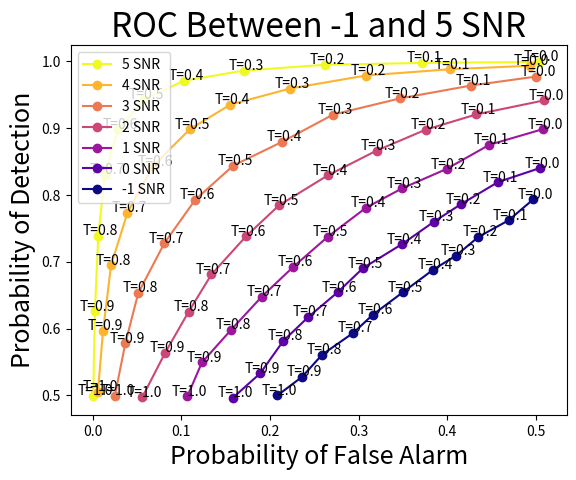

This chart was generated by the following Python code:
# ================================= #
# Reciever Operating Characteristic #
# [redacted]
# 2 0 1 9                           #
#                                   #
# Plotting the ROC for a simulated  #
# radar system.                     #
# ================================= #
# - Radar system -
# System sends pulse out and recieves the pulse reflection
# if (pulse large) : it hit plane
# else             : no plane
#
# H0 - Absense of Plane
# H1 - Presence of Plane
# X  - Signal recieved
# f(X|H0) and f(X|H1) are known
#
# <something about P(H1)>
#
# X follows the same distribution under both hypotheses, only mean value changes
#
# E[X|H0] < E[X|H1]
import numpy as np
import matplotlib.pyplot as plt
from scipy import stats

# Indicator function
def I(x, T):
    if(x < T):
        return 0.0
    else:
        return 1.0

def SNR(Ps, Pn):
	return 10 * np.log(Ps/Pn)

def norm(x, mean, variance):
	return ( 1/np.sqrt(2*np.pi*variance) )*np.exp(-(x-mean)*(x-mean) / (2 * variance)) 

def getVarFromSNR(snr):
	return np.power(10, -(snr/10))

# analytically determine the probability of an event
def true_p(mean, variance, T):
    F_x0 = stats.norm(mean, variance).cdf(T)
    return 1.0 - F_x0

# analytically calculate the true probability of: detection and false alarm
# for a given SNR and decision boundary
def getProbabilities(snr, T):

    variance = getVarFromSNR(snr)

    P_d = true_p(1, variance, T)
    P_fa = true_p(0, variance, T)

    return (P_d, P_fa)

# Run Monte Carlo for a given SNR
# Return (P_d, P_fa)
def run_MC(snr, T, epsilon=1e-4, k=1000, N_max=100000):

    # Determine variance
    variance = getVarFromSNR(snr)

    # monitor deltas between runs
    # mark convergence when a delta drops below epsilon k times in a row
    convergence_d_count = 0
    convergence_fa_count = 0

    # Run until convergence
    # track number of detections and false alarms
    N = N_max
    d_count = 0.0
    fa_count = 0.0
    P_d = 0.0
    P_fa = 0.0
    delta_d = 0.0
    delta_fa = 0.0
    i = 1.0
    while(i < N_max and (convergence_fa_count <= k or convergence_d_count <= k)):

        # Save the probabilities from prev run for convergence check
        P_d_last = P_d
        P_fa_last = P_fa

        # Sample
        x_i_H0 = np.random.normal(loc=0.0, scale=variance)
        x_i_H1 = np.random.normal(loc=1.0, scale=variance)

        # Update counts
        fa_count += I(x_i_H0, T)
        d_count += I(x_i_H1, T)

        # Update probabilities with new samples
        P_d = d_count / i
        P_fa = fa_count / i

        # P_d convergence check
        if(convergence_d_count <= k):
            delta_d = abs(P_d_last - P_d)
            if(delta_d < epsilon):
                convergence_d_count += 1
            else:
                convergence_d_count = 0

        # P_fa convergence check
        if(convergence_fa_count <= k):
            delta_fa = abs(P_fa_last - P_fa)
            if(delta_fa < epsilon):
                convergence_fa_count += 1
            else:
                convergence_fa_count = 0

        # increment
        i+=1.0

    return (P_d, P_fa)

# Run the main experiment
def experiment():

    # Get range of snr
    range_SNR = [5, 4, 3, 2, 1, 0, -1]

    # Colors at each SNR
    color_by_snr = ["#f0f921","#fdb42f","#ed7953","#cc4778","#9c179e","#5c01a6","#0d0887"]

    # Range of T's
    range_T = [0.0, 0.1, 0.2, 0.3, 0.4, 0.5, 0.6, 0.7, 0.8, 0.9, 1.0]

    # at each snr determine (P_d, P_fa) for each threshold value
    for snr, color in zip(range_SNR, color_by_snr):

        # Get the ROC for each T
        ROC = [run_MC(snr, T, epsilon=1e-4, k=10000, N_max=100000) for T in range_T]

        # Break them into seperate arrays for ploting
        y = []
        x = []
        for (P_d, P_fa) in ROC:
            y.append(P_d)
            x.append(P_fa)

        # Plot the ROC
        label = str(snr)+' SNR'
        plt.plot(x, y, color=color, marker='o', label=label)
        for i, T in enumerate(range_T):
            plt.annotate('T='+str(T), xy=(x[i], y[i]), xytext=(x[i] - 0.0175, y[i] + 0.001))
            # plt.annotate(str(T), xy=(x[i], y[i]), xytext=(x[i] - 0.01, y[i] + 0.001))

    plt.title('ROC Between -1 and 5 SNR', fontsize=24)
    plt.xlabel('Probability of False Alarm', fontsize=18)
    plt.ylabel('Probability of Detection', fontsize=18)
    plt.legend(loc='upper left')
    plt.show()	

# Use the analytical probabilities to determine error in the MC experiment
def determine_error():

    # Get range of snr
    range_SNR = [5, 4, 3, 2, 1, 0, -1]

    # Colors at each SNR
    color_by_snr = ["#f0f921","#fdb42f","#ed7953","#cc4778","#9c179e","#5c01a6","#0d0887"]

    # Range of T's
    range_T = [0.0, 0.1, 0.2, 0.3, 0.4, 0.5, 0.6, 0.7, 0.8, 0.9, 1.0]

    # at each snr determine (P_d, P_fa) for each threshold value
    for snr, color in zip(range_SNR, color_by_snr):

        # Get the ROC for each T
        ROC = [run_MC(snr, T, epsilon=1e-4, k=10000, N_max=100000) for T in range_T]
        ROC_a = [getProbabilities(snr, T) for T in range_T]

        # calculate error for both probabilities and average them at each element
        err = [(abs(P_d - P_d_a) + abs(P_fa - P_fa_a))/2.0 for ((P_d, P_fa),(P_d_a, P_fa_a)) in zip(ROC, ROC_a)]

        # Plot the ROC
        label = str(snr)+' SNR'
        plt.plot(range_T, err, color=color, marker='o', label=label)

    plt.title('Errors', fontsize=24)
    plt.xlabel('T', fontsize=18)
    plt.ylabel('Error', fontsize=18)
    plt.legend(loc='upper left')
    plt.show()	

# Plot both distributions at a given SNR
def plot_H0_H1(snr):

    variance = getVarFromSNR(snr)

    res = 1e-1

    x = np.arange(-3, 4, res)

    y_H0 = [norm(x_i, 0, variance) for x_i in x]
    y_H1 = [norm(x_i, 1, variance) for x_i in x]

    plt.plot(x, y_H0, c='red')
    plt.plot(x, y_H1, c='blue')

    # vertical line
    x_vert = [0.5 for i in range(700)]
    y_vert = np.arange(0, 0.7, 0.001)
    plt.plot(x_vert, y_vert, c='black')

# Script to plot the two cirves at the min and max SNR
def compare_curves():

    plt.figure(0)
    plot_H0_H1(-1)
    plt.figure(1)
    plot_H0_H1(5)
    plt.show()

# Same curve but calculate true probabilities rather then experimentally deriving them
def analytical_experiment():

    # Get range of snr
    range_SNR = [5, 4, 3, 2, 1, 0, -1]

    # Colors at each SNR
    color_by_snr = ["#f0f921","#fdb42f","#ed7953","#cc4778","#9c179e","#5c01a6","#0d0887"]

    # Range of T's
    range_T = [0.0, 0.1, 0.2, 0.3, 0.4, 0.5, 0.6, 0.7, 0.8, 0.9, 1.0]

    # at each snr determine (P_d, P_fa) for each threshold value
    for snr, color in zip(range_SNR, color_by_snr):

        # Get the ROC for each T
        ROC = [getProbabilities(snr, T) for T in range_T]

        # Break them into seperate arrays for ploting
        y = []
        x = []
        for (P_d, P_fa) in ROC:
            y.append(P_d)
            x.append(P_fa)

        # Plot the ROC
        label = str(snr)+' SNR'
        plt.plot(x, y, color=color, marker='o', label=label)
        for i, T in enumerate(range_T):
            plt.annotate('T='+str(T), xy=(x[i], y[i]), xytext=(x[i] - 0.0175, y[i] + 0.001))
            # plt.annotate(str(T), xy=(x[i], y[i]), xytext=(x[i] - 0.01, y[i] + 0.001))

    plt.title('ROC Between -1 and 5 SNR', fontsize=24)
    plt.xlabel('Probability of False Alarm', fontsize=18)
    plt.ylabel('Probability of Detection', fontsize=18)
    plt.legend(loc='upper left')
    plt.show()	

if __name__ == '__main__':
    experiment()
    # compare_curves()
    # analytical_experiment()
    # determine_error()